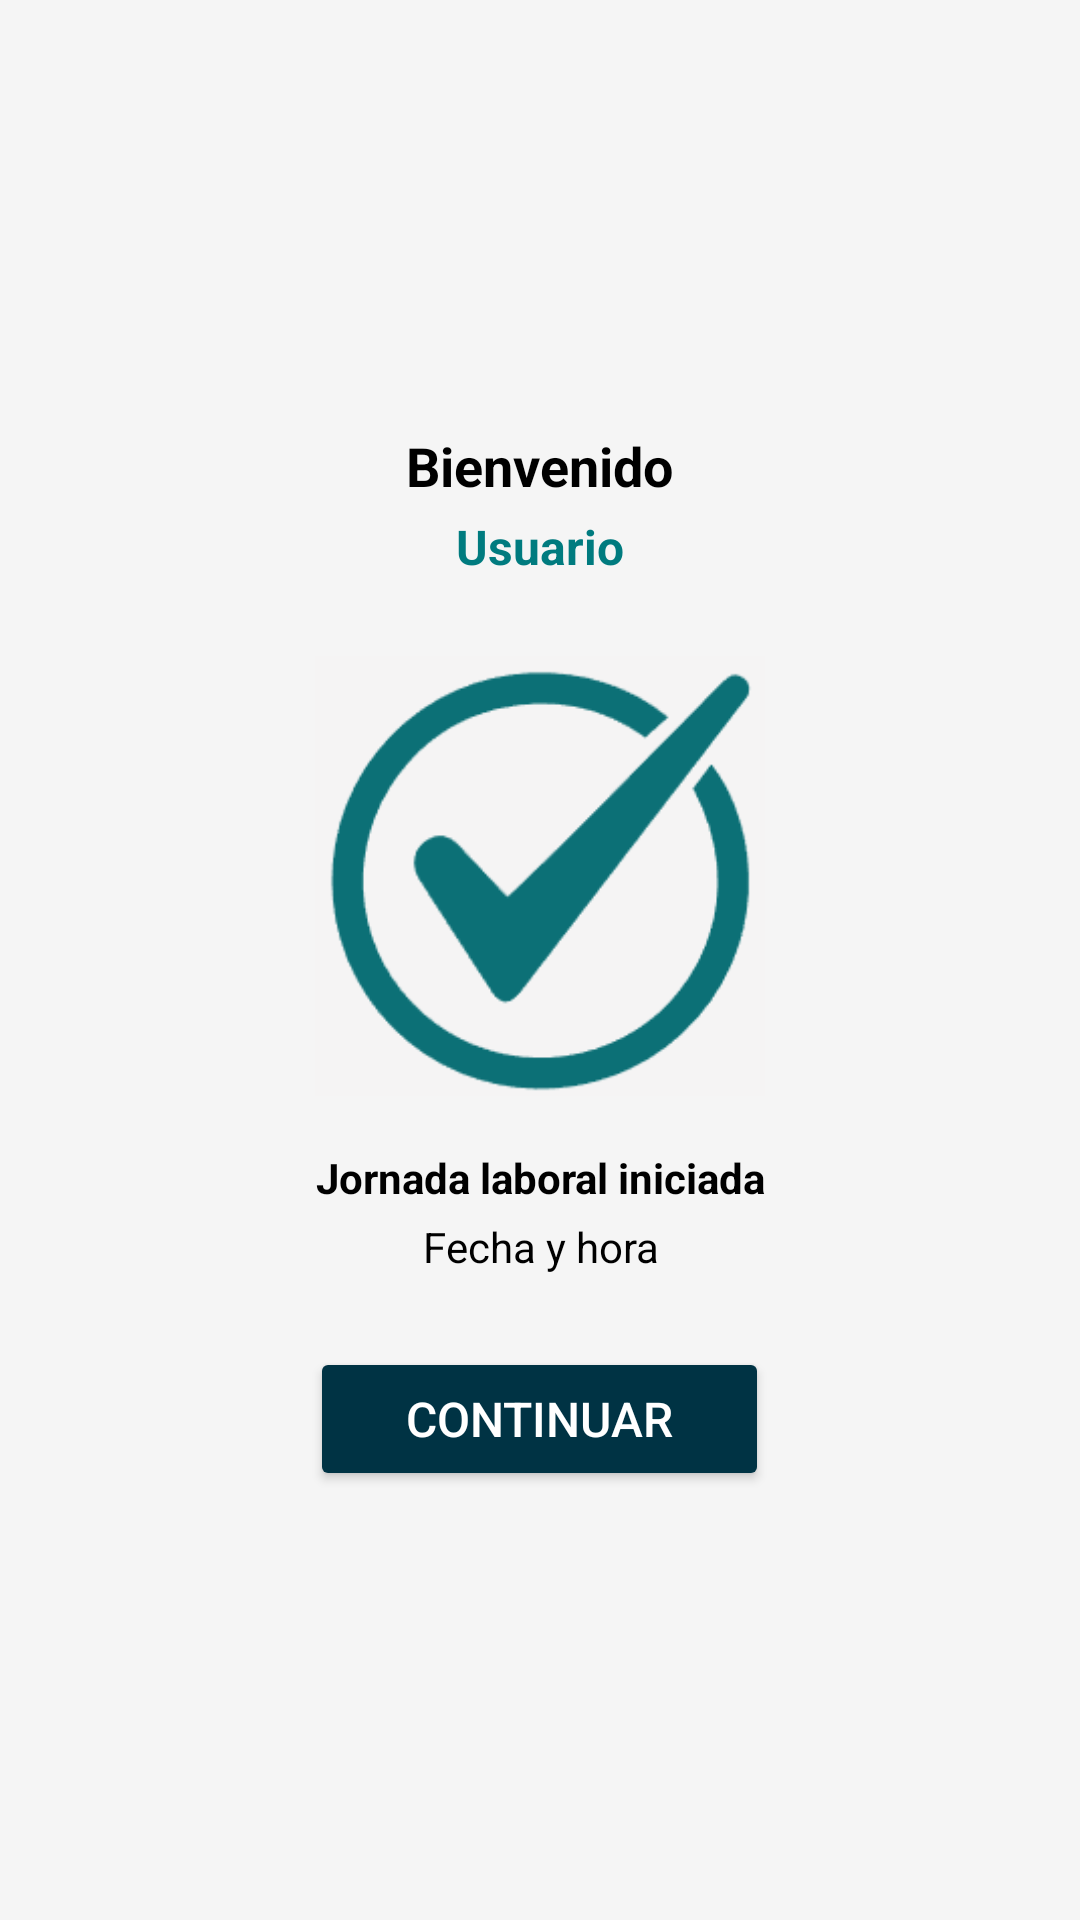

The Android layout XML behind this screen, and the referenced resources:
<!-- AndroidManifest.xml: application theme Theme.TimeCheck -->
<!-- res/layout/activity_inicio_confirmado.xml -->
<?xml version="1.0" encoding="utf-8"?>

<LinearLayout xmlns:android="http://schemas.android.com/apk/res/android"
    android:orientation="vertical"
    android:layout_width="match_parent"
    android:layout_height="match_parent"
    android:gravity="center"
    android:padding="24dp"
    android:background="#F5F5F5">

    
    <TextView
        android:id="@+id/bienvenidaText"
        android:layout_width="wrap_content"
        android:layout_height="wrap_content"
        android:text="Bienvenido"
        android:textStyle="bold"
        android:textSize="18sp"
        android:textColor="#000000" />

    
    <TextView
        android:id="@+id/usernameText"
        android:layout_width="wrap_content"
        android:layout_height="wrap_content"
        android:text="Usuario"
        android:textColor="#007B7F"
        android:textStyle="bold"
        android:textSize="16sp"
        android:layout_marginTop="4dp" />

    
    <ImageView
        android:layout_width="150dp"
        android:layout_height="150dp"
        android:src="@drawable/ic_check_circle"
        android:layout_marginTop="24dp"
        android:contentDescription="@string/check_icon" />

    
    <TextView
        android:id="@+id/messageText"
        android:layout_width="wrap_content"
        android:layout_height="wrap_content"
        android:text="Jornada laboral iniciada"
        android:textStyle="bold"
        android:textAlignment="center"
        android:layout_marginTop="16dp"
        android:textColor="#000000" />

    
    <TextView
        android:id="@+id/dateTimeText"
        android:layout_width="wrap_content"
        android:layout_height="wrap_content"
        android:text="Fecha y hora"
        android:textAlignment="center"
        android:textColor="#000000"
        android:layout_marginTop="4dp" />

    
    <Button
        android:id="@+id/backToMenuButton"
        android:layout_width="wrap_content"
        android:layout_height="wrap_content"
        android:text="Continuar"
        android:backgroundTint="#003344"
        android:textColor="#FFFFFF"
        android:paddingHorizontal="32dp"
        android:paddingVertical="12dp"
        android:textSize="16sp"
        android:layout_marginTop="24dp" />

</LinearLayout>
<!-- resources referenced by this layout -->
<resources>
  <!-- drawable ic_check_circle: png bitmap (drawable, 5280 bytes) -->
  <string name="check_icon">Ícono de confirmación de jornada</string>
  <style name="Theme.TimeCheck" parent="Theme.MaterialComponents.DayNight.DarkActionBar">
          
          <item name="colorPrimary">@color/purple_500</item>
          <item name="colorPrimaryVariant">@color/purple_700</item>
          <item name="colorOnPrimary">@color/white</item>
          
          <item name="colorSecondary">@color/teal_200</item>
          <item name="colorSecondaryVariant">@color/teal_700</item>
          <item name="colorOnSecondary">@color/black</item>
          
          <item name="android:statusBarColor">?attr/colorPrimaryVariant</item>
          
      </style>
  <!-- not gathered from this repository: default colours our renderer supplied (Android Studio template values) -->
  <color name="purple_500">#FF6200EE</color>
  <color name="purple_700">#FF3700B3</color>
  <color name="teal_200">#FF03DAC5</color>
  <color name="teal_700">#FF018786</color>
  <color name="black">#FF000000</color>
  <color name="white">#FFFFFFFF</color>
</resources>
